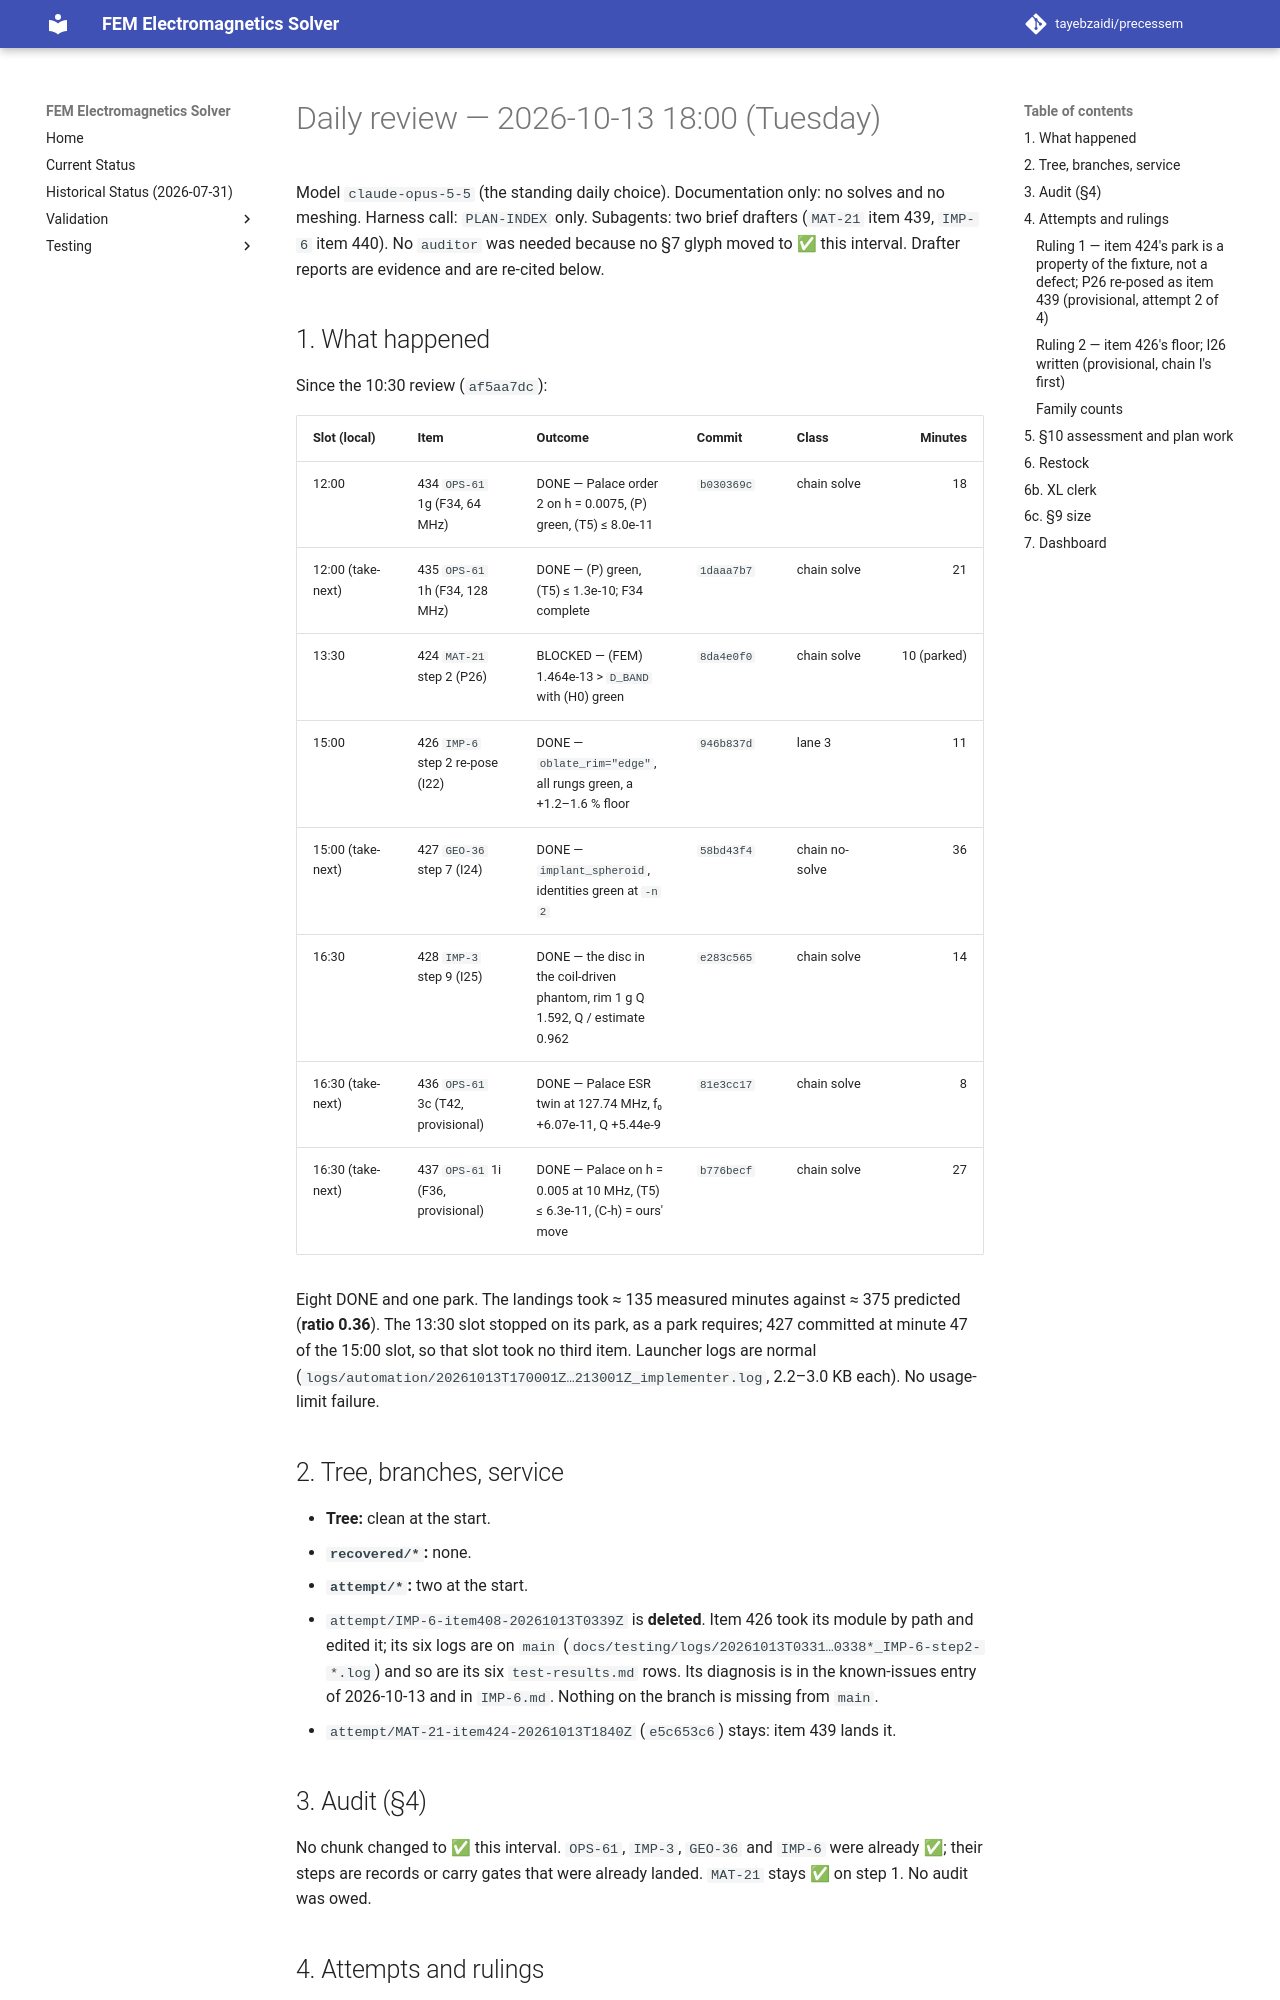

repository: tayebzaidi/precessem · page: planning/reviews/2026-10-13-daily-1800/index.html · generator: mkdocs

# Daily review — 2026-10-13 18:00 (Tuesday)

Model `claude-opus-5-5` (the standing daily choice). Documentation only: no solves and no meshing. Harness call: `PLAN-INDEX` only. Subagents: two brief drafters (`MAT-21` item 439, `IMP-6` item 440). No `auditor` was needed because no §7 glyph moved to ✅ this interval. Drafter reports are evidence and are re-cited below.

## 1. What happened

Since the 10:30 review (`af5aa7dc`):

| Slot (local) | Item | Outcome | Commit | Class | Minutes |
|---|---|---|---|---|---:|
| 12:00 | 434 `OPS-61` 1g (F34, 64 MHz) | DONE — Palace order 2 on h = 0.0075, (P) green, (T5) ≤ 8.0e-11 | `b030369c` | chain solve | 18 |
| 12:00 (take-next) | 435 `OPS-61` 1h (F34, 128 MHz) | DONE — (P) green, (T5) ≤ 1.3e-10; F34 complete | `1daaa7b7` | chain solve | 21 |
| 13:30 | 424 `MAT-21` step 2 (P26) | BLOCKED — (FEM) 1.464e-13 > `D_BAND` with (H0) green | `8da4e0f0` | chain solve | 10 (parked) |
| 15:00 | 426 `IMP-6` step 2 re-pose (I22) | DONE — `oblate_rim="edge"`, all rungs green, a +1.2–1.6 % floor | `946b837d` | lane 3 | 11 |
| 15:00 (take-next) | 427 `GEO-36` step 7 (I24) | DONE — `implant_spheroid`, identities green at `-n 2` | `58bd43f4` | chain no-solve | 36 |
| 16:30 | 428 `IMP-3` step 9 (I25) | DONE — the disc in the coil-driven phantom, rim 1 g Q 1.592, Q / estimate 0.962 | `e283c565` | chain solve | 14 |
| 16:30 (take-next) | 436 `OPS-61` 3c (T42, provisional) | DONE — Palace ESR twin at 127.74 MHz, f₀ +6.07e-11, Q +5.44e-9 | `81e3cc17` | chain solve | 8 |
| 16:30 (take-next) | 437 `OPS-61` 1i (F36, provisional) | DONE — Palace on h = 0.005 at 10 MHz, (T5) ≤ 6.3e-11, (C-h) = ours' move | `b776becf` | chain solve | 27 |

Eight DONE and one park. The landings took ≈ 135 measured minutes against ≈ 375 predicted (**ratio 0.36**). The 13:30 slot stopped on its park, as a park requires; 427 committed at minute 47 of the 15:00 slot, so that slot took no third item. Launcher logs are normal (`logs/automation/20261013T170001Z…213001Z_implementer.log`, 2.2–3.0 KB each). No usage-limit failure.

## 2. Tree, branches, service

- **Tree:** clean at the start.
- **`recovered/*`:** none.
- **`attempt/*`:** two at the start.
  - `attempt/IMP-6-item408-20261013T0339Z` is **deleted**. Item 426 took its module by path and edited it; its six logs are on `main` (`docs/testing/logs/20261013T0331…0338*_IMP-6-step2-*.log`) and so are its six `test-results.md` rows. Its diagnosis is in the known-issues entry of 2026-10-13 and in `IMP-6.md`. Nothing on the branch is missing from `main`.
  - `attempt/MAT-21-item424-20261013T1840Z` (`e5c653c6`) stays: item 439 lands it.

## 3. Audit (§4)

No chunk changed to ✅ this interval. `OPS-61`, `IMP-3`, `GEO-36` and `IMP-6` were already ✅; their steps are records or carry gates that were already landed. `MAT-21` stays ✅ on step 1. No audit was owed.

## 4. Attempts and rulings
